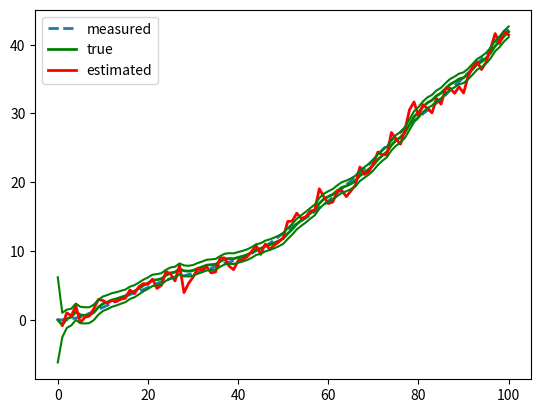

Write Python code to recreate this figure.
import numpy as np
import matplotlib.pyplot as plt

# Kalman filtering of the double integrator with position


class Problem:

  def __init__(self):

    # timing
    self.dt = 0.1   # time-step
    self.N = 100    # total time-steps
    self.T = self.N * self.dt   # final time

    # noise terms
    self.q = .3    # external disturbance variance
    self.r = .9    # measurement noise variance

    # F matrix
    self.F = np.array([[1, self.dt], [0, 1]])

    # G matrix
    self.G = np.array([[self.dt**2 / 2],
                       [self.dt]])

    # Q matrix
    self.Q = self.q * np.array([[self.dt**3 / 3, self.dt**2 / 2],
                                [self.dt**2 / 2, self.dt]])

    # R matrix
    self.R = self.r

    # H matrix
    self.H = np.array([[1, 0]])


def kf_predict(x, P, u, prob):

  x = prob.F @ x + prob.G @ u
  P = prob.F @ P @ np.transpose(prob.F) + prob.Q
  return x, P


def kf_correct(x, P, z, prob):

  K = P @ np.transpose(prob.H) @ np.linalg.inv(prob.H @ P @ np.transpose(prob.H) +
                                               prob.R)
  P = (np.eye(np.size(x)) - K @ prob.H) @ P
  x = x + K @ (z - prob.H @ x)
  return x, P


prob = Problem()

# initial estimate of mean and covariance
x = np.array([0, 0])
P = 10 * np.diag([1, 1])

xts = np.zeros((2, prob.N + 1))     # true states
xs = np.zeros((2, prob.N + 1))      # estimated states
Ps = np.zeros((2, 2, prob.N + 1))   # estimated covariances

zs = np.zeros((1, prob.N))        # estimated state

pms = np.zeros((1, prob.N))       # measured position

xts[:, 0] = x
xs[:, 0] = x
Ps[:, :, 0] = P

for k in range(prob.N):
  u = np.array([np.cos(k / prob.N)])  # pick some known control

  # true state
  xts[:, k + 1] = prob.F @ xts[:, k] + prob.G @ u + np.array([0, 1])*np.sqrt(prob.q) * np.random.randn(1) # prob.G @ (u +  np.sqrt(prob.q) * np.random.randn(1))



  x, P = kf_predict(x, P, u, prob)  # prediction

  # generate random measurement
  z = xts[0, k + 1] + np.sqrt(prob.r) * np.random.randn(1)

  x, P = kf_correct(x, P, z, prob)  # correction

  # record result
  xs[:, k + 1] = x
  Ps[:, :, k + 1] = P
  zs[:, k] = z

plt.plot(xts[0, :], '--', linewidth=2)
plt.plot(xs[0, :], 'g', linewidth=2)
plt.plot(range(1, prob.N + 1), zs[0, :], 'r', linewidth=2)

plt.legend({'true', 'estimated', 'measured'})

# 95% confidence intervals of the estimated position
plt.plot(xs[0, :] + 1.96 * np.transpose(np.reshape(np.sqrt(Ps[0, 0, :]),
                                                   prob.N + 1)), '-g')
plt.plot(xs[0, :] - 1.96 * np.transpose(np.reshape(np.sqrt(Ps[0, 0, :]),
                                                   prob.N + 1)), '-g')

plt.show()
